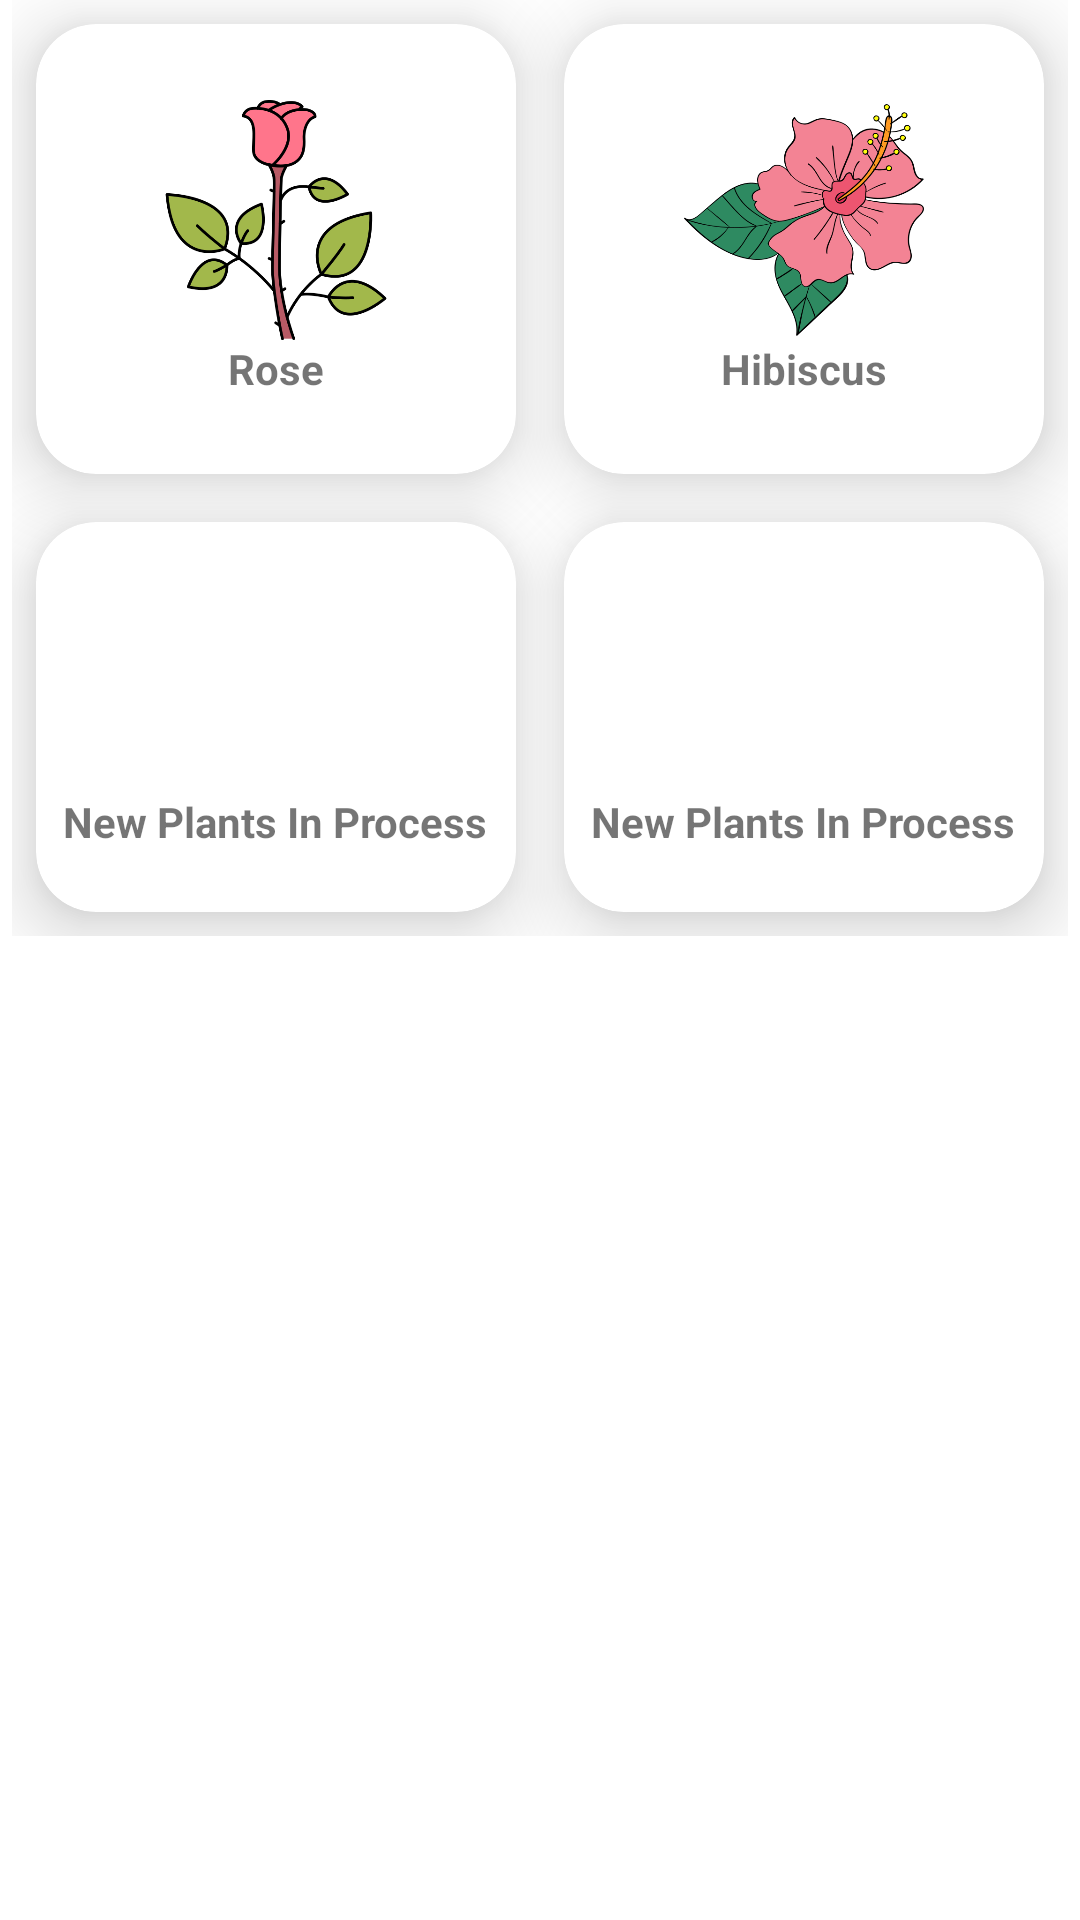

Write the Android layout XML for this screen, with the resource values it uses.
<!-- AndroidManifest.xml: application theme Theme.Plantify -->
<!-- res/layout/activity_croplist_garden.xml -->
<?xml version="1.0" encoding="utf-8"?>
<RelativeLayout xmlns:android="http://schemas.android.com/apk/res/android"
    xmlns:app="http://schemas.android.com/apk/res-auto"
    xmlns:tools="http://schemas.android.com/tools"
    android:layout_width="match_parent"
    android:layout_height="match_parent"
    tools:context=".CroplistActivity">




    <GridLayout
        android:id="@+id/gridlayout3"
        android:layout_centerHorizontal="true"
        android:layout_width="wrap_content"
        android:layout_height="wrap_content"
        android:rowCount="2"
        android:columnCount="2"

        >


        <androidx.cardview.widget.CardView
            android:id="@+id/rose"
            android:layout_width="160dp"
            android:layout_height="150dp"
            android:layout_row="0"
            android:layout_column="0"
            android:layout_gravity="fill"
            android:layout_rowWeight="1"
            android:layout_columnWeight="1"
            app:cardCornerRadius="20dp"
            app:cardElevation="15dp"
            android:layout_margin="8dp"
            >
            <LinearLayout
                android:layout_width="wrap_content"
                android:layout_height="wrap_content"
                android:orientation="vertical"
                android:gravity="center"
                android:layout_gravity="center_horizontal|center_vertical"
                >

                <ImageView
                    android:layout_width="80dp"
                    android:layout_height="80dp"
                    android:src="@drawable/rose" />
                <TextView
                    android:layout_width="wrap_content"
                    android:layout_height="wrap_content"
                    android:text="Rose"
                    android:textStyle="bold"
                    android:textAlignment="center"/>
            </LinearLayout>
        </androidx.cardview.widget.CardView>

        <androidx.cardview.widget.CardView
            android:id="@+id/hibiscus"
            android:layout_width="160dp"
            android:layout_height="150dp"
            android:layout_row="0"
            android:layout_column="1"
            android:layout_gravity="fill"
            android:layout_rowWeight="1"
            android:layout_columnWeight="1"

            app:cardCornerRadius="20dp"
            app:cardElevation="15dp"
            android:layout_margin="8dp"
            >
            <LinearLayout
                android:layout_width="wrap_content"
                android:layout_height="wrap_content"
                android:orientation="vertical"
                android:gravity="center"
                android:layout_gravity="center_horizontal|center_vertical"
                >

                <ImageView
                    android:layout_width="80dp"
                    android:layout_height="80dp"
                    android:src="@drawable/hibiscus" />
                <TextView
                    android:layout_width="wrap_content"
                    android:layout_height="wrap_content"
                    android:text="Hibiscus"
                    android:textStyle="bold"
                    android:textAlignment="center"/>
            </LinearLayout>
        </androidx.cardview.widget.CardView>


        <androidx.cardview.widget.CardView
            android:layout_width="120dp"
            android:layout_height="130dp"
            android:layout_row="1"
            android:layout_column="0"
            android:layout_gravity="fill"
            android:layout_rowWeight="1"
            android:layout_columnWeight="1"

            app:cardCornerRadius="20dp"
            app:cardElevation="15dp"
            android:layout_margin="8dp"
            >
            <LinearLayout
                android:layout_width="wrap_content"
                android:layout_height="wrap_content"
                android:orientation="vertical"
                android:gravity="center"
                android:layout_gravity="center_horizontal|center_vertical"
                >

                <ImageView
                    android:layout_width="75dp"
                    android:layout_height="70dp"
                    android:src="@drawable/leaf" />
                <TextView
                    android:layout_width="wrap_content"
                    android:layout_height="wrap_content"
                    android:text="New Plants In Process"
                    android:textStyle="bold"
                    android:textAlignment="center"/>
            </LinearLayout>
        </androidx.cardview.widget.CardView>

        <androidx.cardview.widget.CardView
            android:layout_width="120dp"
            android:layout_height="130dp"
            android:layout_row="1"
            android:layout_column="1"
            android:layout_gravity="fill"
            android:layout_rowWeight="1"
            android:layout_columnWeight="1"

            app:cardCornerRadius="20dp"
            app:cardElevation="15dp"
            android:layout_margin="8dp"
            >
            <LinearLayout
                android:layout_width="wrap_content"
                android:layout_height="wrap_content"
                android:orientation="vertical"
                android:gravity="center"
                android:layout_gravity="center_horizontal|center_vertical"
                >

                <ImageView
                    android:layout_width="75dp"
                    android:layout_height="70dp"
                    android:src="@drawable/plant_two" />
                <TextView
                    android:layout_width="wrap_content"
                    android:layout_height="wrap_content"
                    android:text="New Plants In Process"
                    android:textStyle="bold"
                    android:textAlignment="center"/>
            </LinearLayout>
        </androidx.cardview.widget.CardView>
    </GridLayout>
</RelativeLayout>
<!-- resources referenced by this layout -->
<resources>
  <!-- drawable hibiscus: png bitmap (drawable, 72846 bytes) -->
  <!-- drawable rose: png bitmap (drawable, 43780 bytes) -->
  <style name="Theme.Plantify" parent="Theme.MaterialComponents.DayNight.DarkActionBar">
          
          <item name="colorPrimary">@color/green</item>
          <item name="colorPrimaryVariant">@color/green</item>
          <item name="colorOnPrimary">@color/white</item>
          
          <item name="colorSecondary">@color/teal_200</item>
          <item name="colorSecondaryVariant">@color/teal_700</item>
          <item name="colorOnSecondary">@color/black</item>
          
          <item name="android:statusBarColor">?attr/colorPrimaryVariant</item>
          
      </style>
  <color name="green">#37ba25</color>
  <color name="white">#FFFFFFFF</color>
  <color name="teal_200">#FF03DAC5</color>
  <color name="teal_700">#FF018786</color>
  <color name="black">#FF000000</color>
</resources>
